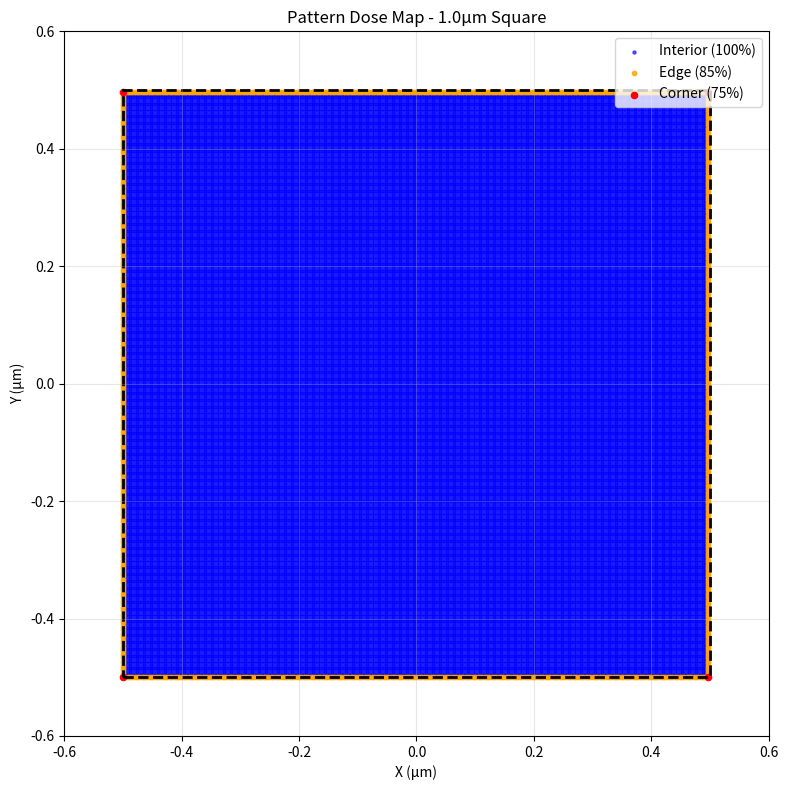

The matplotlib source for this figure:
#!/usr/bin/env python3
"""
test_dose_modeling.py

Test pattern dose modeling calculations without running full GUI.
"""

import numpy as np
import matplotlib.pyplot as plt
from matplotlib.patches import Rectangle

def calculate_pattern_shots(pattern_size_um, shot_pitch, eos_mode=3):
    """Calculate shot positions for a square pattern"""
    # Convert to nm
    pattern_size = pattern_size_um * 1000
    
    # Machine grid
    machine_grid = 1.0 if eos_mode == 3 else 0.125  # nm
    exposure_grid = machine_grid * shot_pitch  # nm
    
    # Calculate number of shots
    n_shots_1d = int(pattern_size / exposure_grid)
    
    # Generate shot positions
    shots = []
    for i in range(n_shots_1d):
        for j in range(n_shots_1d):
            x = i * exposure_grid - pattern_size/2
            y = j * exposure_grid - pattern_size/2
            
            # Determine if edge or corner
            is_edge_x = (i == 0 or i == n_shots_1d - 1)
            is_edge_y = (j == 0 or j == n_shots_1d - 1)
            
            if is_edge_x and is_edge_y:
                rank = 2  # Corner
            elif is_edge_x or is_edge_y:
                rank = 1  # Edge
            else:
                rank = 0  # Interior
            
            shots.append({'x': x/1000, 'y': y/1000, 'rank': rank})  # Convert to μm
    
    return shots, exposure_grid

def visualize_dose_map(shots, dose_modulation, pattern_size_um):
    """Visualize the dose assignments"""
    fig, ax = plt.subplots(figsize=(8, 8))
    
    # Separate shots by rank
    interior = [(s['x'], s['y']) for s in shots if s['rank'] == 0]
    edge = [(s['x'], s['y']) for s in shots if s['rank'] == 1]
    corner = [(s['x'], s['y']) for s in shots if s['rank'] == 2]
    
    # Plot shots with color-coded doses
    if interior:
        ix, iy = zip(*interior)
        ax.scatter(ix, iy, c='blue', s=5, alpha=0.6, 
                  label=f'Interior ({dose_modulation[0]:.0%})')
    if edge:
        ex, ey = zip(*edge)
        ax.scatter(ex, ey, c='orange', s=10, alpha=0.8,
                  label=f'Edge ({dose_modulation[1]:.0%})')
    if corner:
        cx, cy = zip(*corner)
        ax.scatter(cx, cy, c='red', s=20, alpha=1.0,
                  label=f'Corner ({dose_modulation[2]:.0%})')
    
    # Draw pattern boundary
    half_size = pattern_size_um / 2
    rect = Rectangle((-half_size, -half_size), pattern_size_um, pattern_size_um,
                    fill=False, edgecolor='black', linewidth=2, linestyle='--')
    ax.add_patch(rect)
    
    ax.set_xlim(-pattern_size_um * 0.6, pattern_size_um * 0.6)
    ax.set_ylim(-pattern_size_um * 0.6, pattern_size_um * 0.6)
    ax.set_xlabel('X (μm)')
    ax.set_ylabel('Y (μm)')
    ax.set_title(f'Pattern Dose Map - {pattern_size_um}μm Square')
    ax.legend()
    ax.grid(True, alpha=0.3)
    ax.set_aspect('equal')
    
    plt.tight_layout()
    plt.savefig('test_dose_map.png', dpi=150)
    plt.show()
    
    # Print statistics
    n_interior = len(interior)
    n_edge = len(edge)
    n_corner = len(corner)
    n_total = n_interior + n_edge + n_corner
    
    print(f"\nShot Statistics:")
    print(f"Total shots: {n_total}")
    print(f"Interior: {n_interior} ({n_interior/n_total*100:.1f}%)")
    print(f"Edge: {n_edge} ({n_edge/n_total*100:.1f}%)")
    print(f"Corner: {n_corner} ({n_corner/n_total*100:.1f}%)")
    
    # Calculate average dose
    avg_dose = (n_interior * dose_modulation[0] + 
                n_edge * dose_modulation[1] + 
                n_corner * dose_modulation[2]) / n_total
    print(f"\nAverage dose factor: {avg_dose:.3f}")

def test_dose_calculation(base_dose, beam_current, shot_pitch, eos_mode=3):
    """Test JEOL dose calculation"""
    # Machine parameters
    machine_grid = 1.0 if eos_mode == 3 else 0.125  # nm
    exposure_grid = machine_grid * shot_pitch  # nm
    
    # JEOL frequency
    frequency = 50e6  # 50 MHz
    
    # Calculate actual dose per shot
    # Dose (μC/cm²) = (Current_nA × 100) / (Frequency_MHz × GridStep_nm²)
    dose_per_shot = (beam_current * 100) / (50 * exposure_grid**2)
    
    # Number of shots needed for base dose
    shots_needed = base_dose / dose_per_shot
    
    print(f"\nDose Calculation:")
    print(f"Machine grid: {machine_grid} nm")
    print(f"Exposure grid: {exposure_grid} nm")
    print(f"Dose per shot: {dose_per_shot:.3f} μC/cm²")
    print(f"Shots for {base_dose} μC/cm²: {shots_needed:.1f}")
    print(f"Dwell time per shot: {1/frequency*1e9:.1f} ns")

def main():
    """Run dose modeling tests"""
    print("=" * 60)
    print("Pattern Dose Modeling Test")
    print("=" * 60)
    
    # Test parameters
    pattern_size = 1.0  # μm
    shot_pitch = 4
    eos_mode = 3
    base_dose = 400  # μC/cm²
    beam_current = 2.0  # nA
    
    # Dose modulation factors
    dose_modulation = {
        0: 1.0,   # Interior
        1: 0.85,  # Edge
        2: 0.75   # Corner
    }
    
    print(f"\nPattern Parameters:")
    print(f"Size: {pattern_size} μm")
    print(f"Shot pitch: {shot_pitch}")
    print(f"EOS mode: {eos_mode}")
    print(f"Base dose: {base_dose} μC/cm²")
    print(f"Beam current: {beam_current} nA")
    
    # Calculate shots
    shots, exposure_grid = calculate_pattern_shots(pattern_size, shot_pitch, eos_mode)
    print(f"\nExposure grid: {exposure_grid} nm")
    print(f"Total shots: {len(shots)}")
    
    # Test dose calculation
    test_dose_calculation(base_dose, beam_current, shot_pitch, eos_mode)
    
    # Visualize dose map
    visualize_dose_map(shots, dose_modulation, pattern_size)
    
    print("\n" + "=" * 60)
    print("Test complete. Check test_dose_map.png for visualization.")

if __name__ == "__main__":
    main()